Dataset: abeilles-cap200 (GitHub, axelcarlier/abeilles-cap200). Classes: Amegilla quadrifasciata, Andrena agilissima, Andrena bicolor, Andrena cineraria, Andrena clarkella, Andrena denticulata, Andrena flavipes, Andrena florea, Andrena fulva, Andrena gravida, Andrena haemorrhoa, Andrena hattorfiana, Andrena nigroaenea, Andrena nitida, Andrena nycthemera, Andrena thoracica, Andrena vaga, Andrena ventralis, Anthidiellum strigatum, Anthidium florentinum, Anthidium manicatum, Anthidium oblongatum, Anthidium septemspinosum, Anthophora bimaculata, Anthophora furcata, Anthophora plumipes, Apis mellifera, Apis mellifera iberiensis, Bombus argillaceus, Bombus bohemicus, Bombus campestris, Bombus hortorum, Bombus humilis, Bombus hypnorum, Bombus lapidarius, Bombus lucorum, Bombus muscorum, Bombus pascuorum, Bombus pratorum, Bombus ruderatus, Bombus rupestris, Bombus sylvarum, Bombus terrestris, Bombus terrestris lusitanicus, Bombus vestalis, Ceratina cucurbitina, Chelostoma florisomne, Colletes cunicularius, Colletes hederae, Dasypoda hirtipes, Halictus rubicundus, Halictus scabiosae, Halictus sexcinctus, Heriades truncorum, Hylaeus variegatus, Lithurgus chrysurus, Macropis europaea, Megachile centuncularis, Megachile ericetorum, Megachile sculpturalis, Melecta albifrons, Nomada goodeniana, Nomada lathburiana, Osmia aurulenta, Osmia bicolor, Osmia bicornis, Osmia caerulescens, Osmia cornuta, Rhodanthidium septemdentatum, Rhodanthidium sticticum, Sphecodes albilabris, Xylocopa valga, Xylocopa violacea.

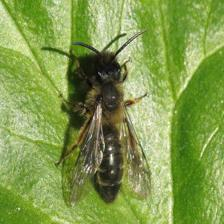
Label: Andrena bicolor

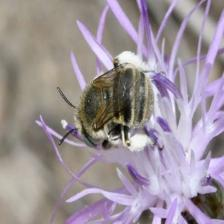
Label: Anthophora bimaculata

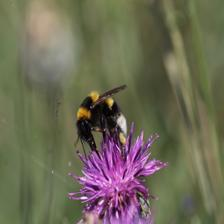
Label: Bombus ruderatus

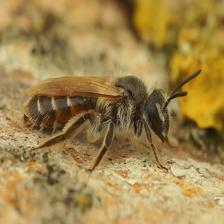
Label: Andrena ventralis

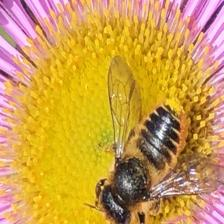
Label: Megachile centuncularis

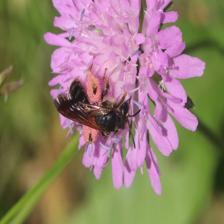
Label: Andrena hattorfiana
